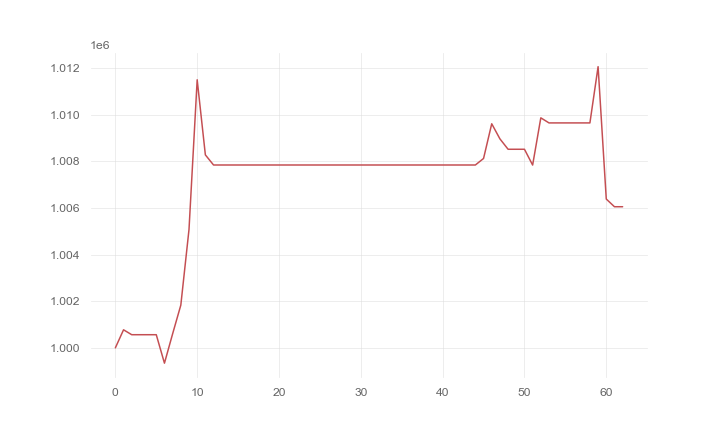

The file beside this chart, header and first rows:
, 0
0, 1000000
1, 1000773
2, 1000563
3, 1000563
4, 1000563
5, 1000563
6, 999342
7, 1000604
8, 1001831
9, 1005075
10, 1011498
11, 1008276
12, 1007843
13, 1007843
14, 1007843
15, 1007843
16, 1007843
17, 1007843
18, 1007843
19, 1007843
20, 1007843
21, 1007843
22, 1007843
23, 1007843
24, 1007843
25, 1007843
26, 1007843
27, 1007843
28, 1007843
29, 1007843
30, 1007843
31, 1007843
32, 1007843
33, 1007843
34, 1007843
35, 1007843
36, 1007843
37, 1007843
38, 1007843
39, 1007843
40, 1007843
41, 1007843
42, 1007843
43, 1007843
44, 1007843
45, 1008122
46, 1009611
47, 1008964
48, 1008518
49, 1008518
50, 1008518
51, 1007840
52, 1009865
53, 1009648
54, 1009648
55, 1009648
56, 1009648
57, 1009648
58, 1009648
59, 1012061
... 3 more rows
